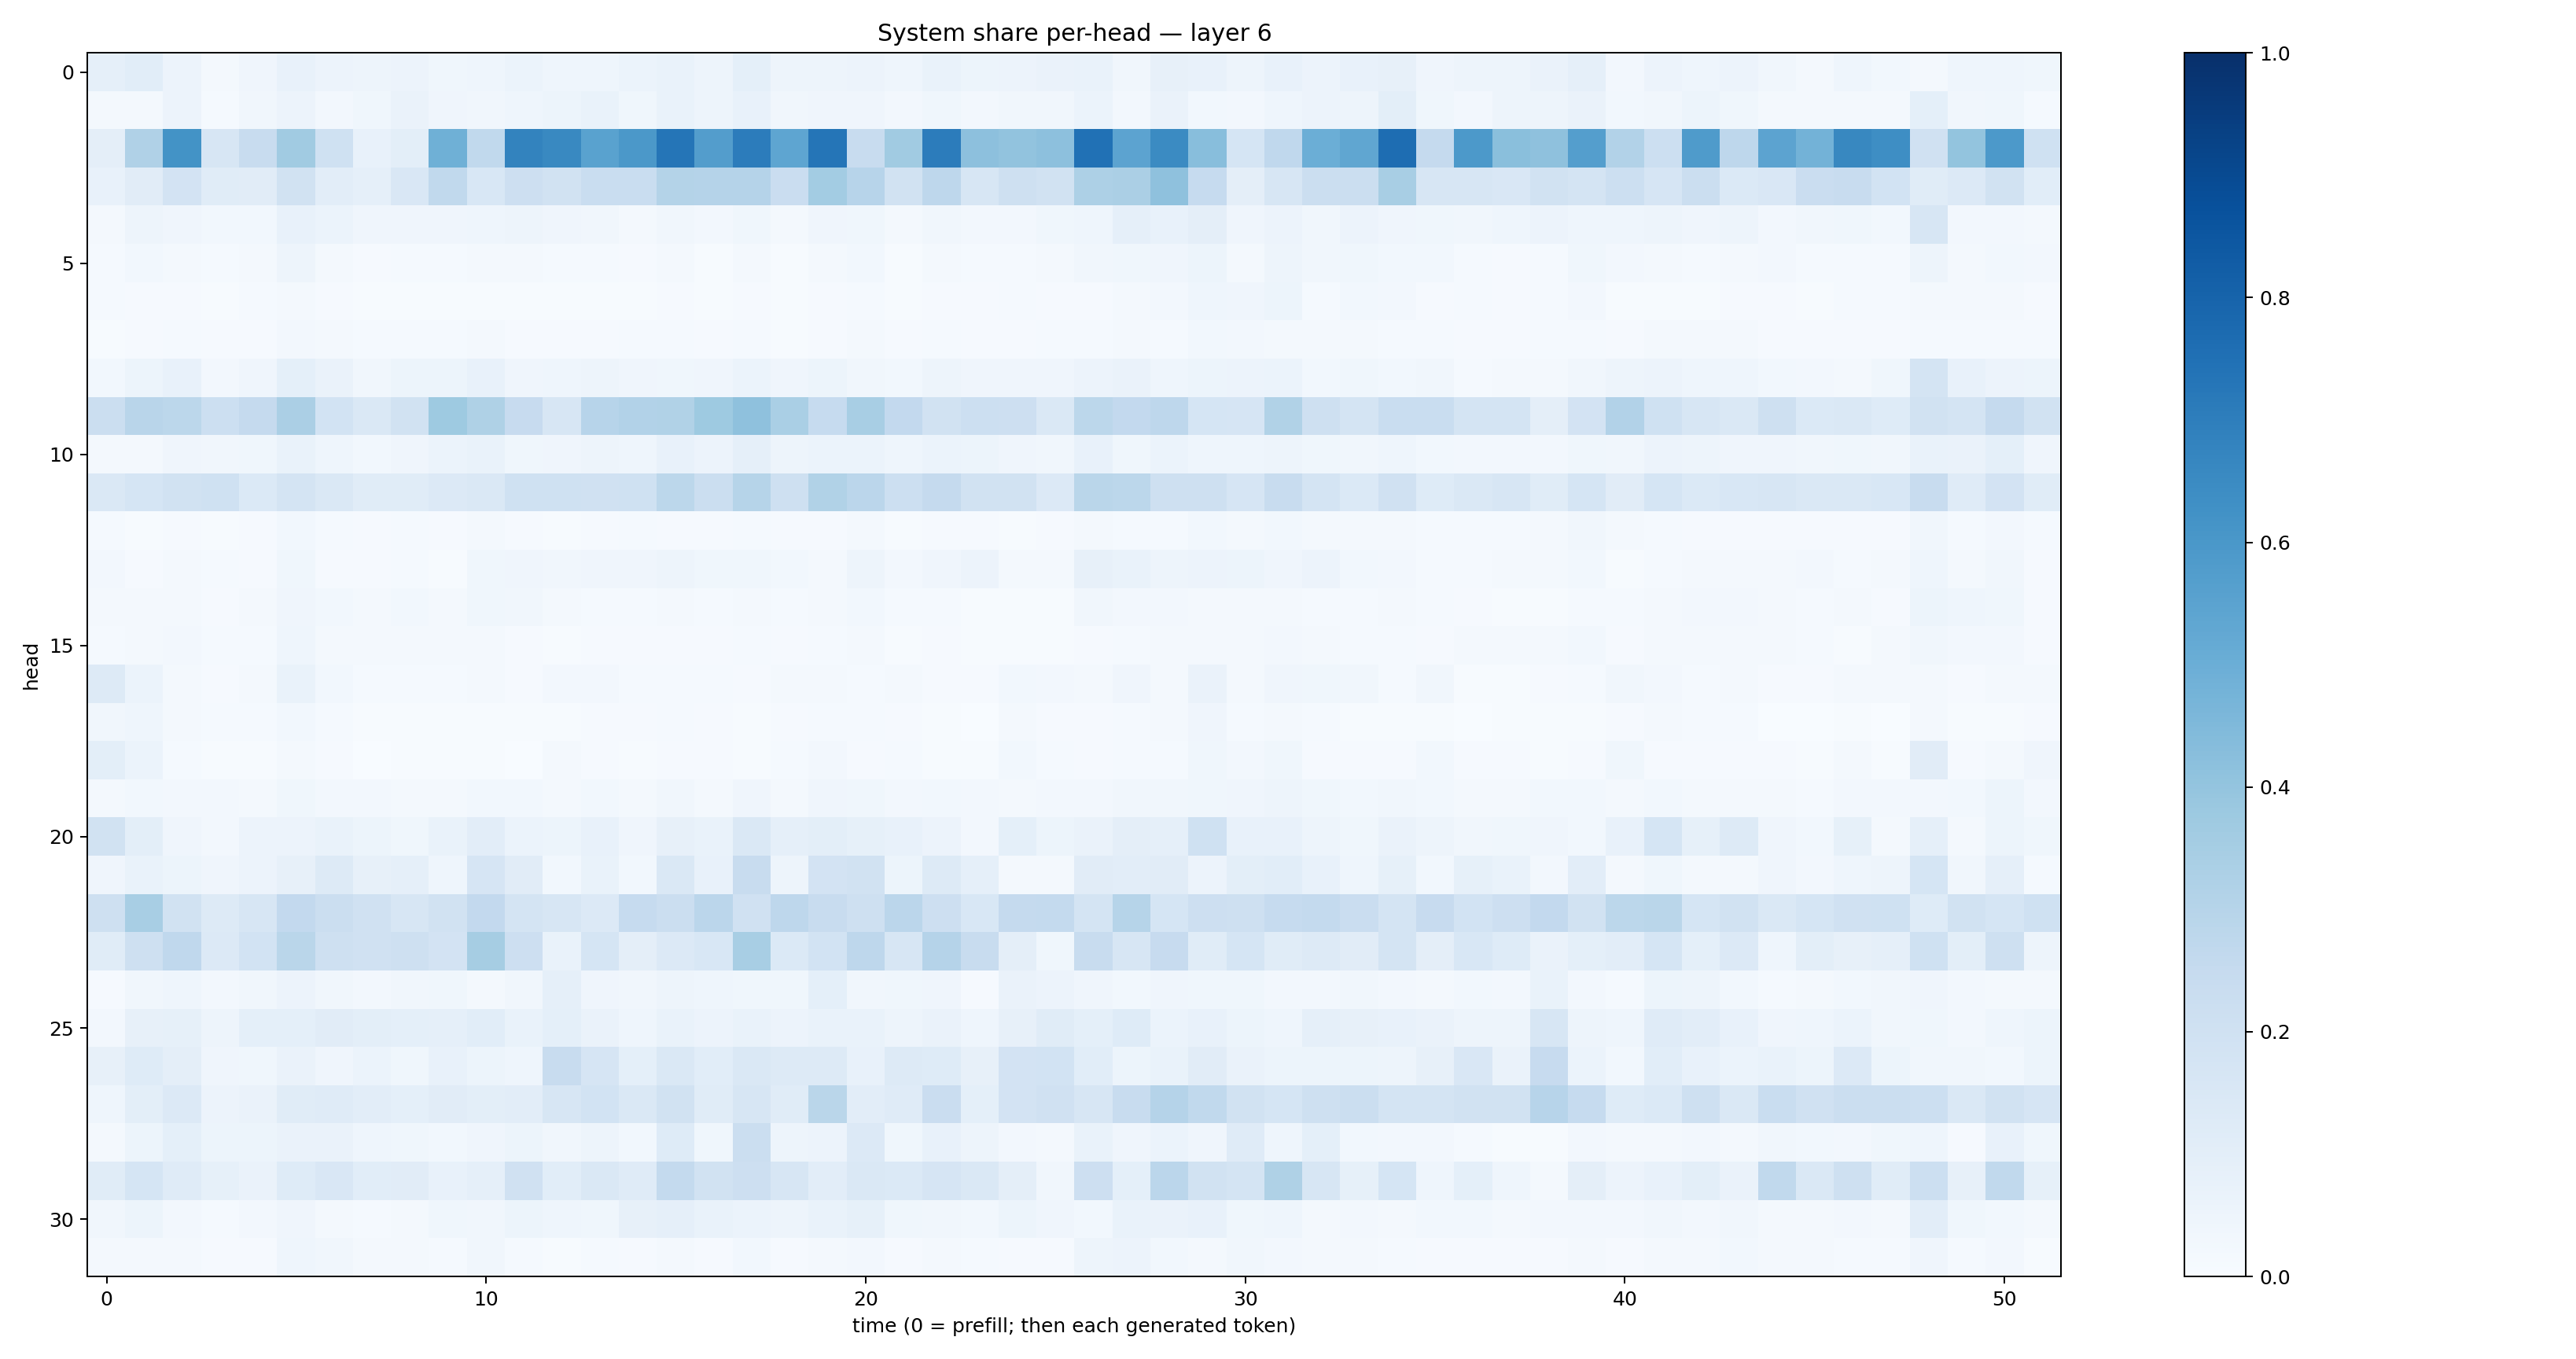

Source data for this figure (header and first rows):
0.088490054, 0.10826638, 0.058244318, 0.022369778, 0.04035491, 0.071761265, 0.056701437, 0.04823652, 0.057433315, 0.03849887, 0.044587344, 0.05988159, 0.044034135, 0.043115795, 0.059039593, 0.06813915, 0.04994564, 0.090434544, 0.05045368, 0.049919184, 0.057120815, 0.046083108, 0.07016214, 0.053065747
0.01947, 0.02252, 0.05761, 0.01521, 0.03202, 0.05655, 0.02473, 0.03685, 0.06474, 0.04105, 0.03438, 0.04676, 0.05285, 0.06742, 0.0379, 0.06983, 0.04956, 0.07076, 0.0351, 0.04207, 0.04045, 0.02421, 0.03812, 0.02415
0.09738, 0.3189, 0.6173, 0.1617, 0.2366, 0.3672, 0.2011, 0.07548, 0.1012, 0.4908, 0.2645, 0.6787, 0.66, 0.554, 0.5963, 0.7342, 0.5735, 0.7063, 0.5352, 0.7339, 0.2371, 0.3671, 0.7039, 0.4169
0.07049, 0.1132, 0.1811, 0.115, 0.1095, 0.1909, 0.1018, 0.08898, 0.1502, 0.2638, 0.153, 0.2125, 0.1928, 0.2308, 0.233, 0.3072, 0.3033, 0.3031, 0.2289, 0.3576, 0.293, 0.1899, 0.2745, 0.1619
0.0179, 0.047, 0.04204, 0.02745, 0.03116, 0.07345, 0.06106, 0.04239, 0.04057, 0.04079, 0.04316, 0.04791, 0.04167, 0.03459, 0.02245, 0.03287, 0.02553, 0.03642, 0.02125, 0.04039, 0.03616, 0.01899, 0.03473, 0.02349
0.01555, 0.02835, 0.02168, 0.01249, 0.02093, 0.04817, 0.02323, 0.009989, 0.01432, 0.01444, 0.02229, 0.02193, 0.01331, 0.01548, 0.009262, 0.01598, 0.007373, 0.01714, 0.006216, 0.02043, 0.0294, 0.007633, 0.01753, 0.01558
0.01197, 0.0104, 0.01002, 0.004692, 0.01295, 0.0173, 0.007987, 0.006268, 0.006605, 0.005432, 0.005874, 0.004663, 0.006537, 0.004139, 0.004, 0.0101, 0.005232, 0.0102, 0.005593, 0.00881, 0.0132, 0.006368, 0.007896, 0.008011
0.007604, 0.008447, 0.0149, 0.01068, 0.01, 0.02719, 0.01727, 0.01352, 0.01344, 0.01458, 0.01713, 0.009953, 0.01068, 0.01086, 0.01227, 0.0133, 0.008095, 0.01358, 0.006849, 0.01009, 0.01727, 0.007849, 0.01541, 0.008778
0.02763, 0.05382, 0.07633, 0.02372, 0.03996, 0.09209, 0.0643, 0.03179, 0.05417, 0.05362, 0.07112, 0.04069, 0.04432, 0.04967, 0.03971, 0.03813, 0.04149, 0.05975, 0.04206, 0.05287, 0.03406, 0.02765, 0.05019, 0.04291
0.221, 0.2918, 0.2775, 0.2186, 0.2514, 0.3356, 0.1842, 0.1427, 0.1895, 0.3733, 0.3209, 0.2452, 0.1586, 0.2964, 0.3107, 0.3136, 0.3716, 0.4122, 0.3365, 0.2491, 0.3436, 0.26, 0.1921, 0.2153
0.01722, 0.01843, 0.04157, 0.03138, 0.03866, 0.06997, 0.04585, 0.031, 0.03984, 0.06076, 0.06847, 0.03567, 0.04056, 0.04839, 0.04495, 0.07464, 0.05491, 0.08919, 0.05058, 0.06084, 0.06187, 0.04342, 0.0592, 0.05227
0.1458, 0.1714, 0.1942, 0.2027, 0.1372, 0.1771, 0.1466, 0.1148, 0.1142, 0.1335, 0.1428, 0.1993, 0.1997, 0.1991, 0.2005, 0.2794, 0.2261, 0.299, 0.2047, 0.3161, 0.2813, 0.2186, 0.2536, 0.1915
0.01425, 0.007485, 0.009804, 0.007259, 0.01151, 0.03089, 0.01441, 0.01106, 0.01514, 0.009762, 0.02249, 0.009843, 0.007105, 0.009241, 0.01312, 0.01142, 0.009795, 0.01178, 0.008305, 0.008086, 0.01708, 0.007569, 0.00864, 0.009268
0.026, 0.01096, 0.01971, 0.01427, 0.008619, 0.03736, 0.009238, 0.00854, 0.0132, 0.004162, 0.03668, 0.03981, 0.03396, 0.04009, 0.04173, 0.04838, 0.03895, 0.03524, 0.02842, 0.0227, 0.05069, 0.025, 0.04189, 0.05492
0.01905, 0.01749, 0.02173, 0.01049, 0.01744, 0.03907, 0.02735, 0.01686, 0.02937, 0.01902, 0.03628, 0.03153, 0.01969, 0.01233, 0.01423, 0.01822, 0.0156, 0.02135, 0.01505, 0.01808, 0.03074, 0.01187, 0.01266, 0.005617
0.01193, 0.01745, 0.02441, 0.01174, 0.01504, 0.04674, 0.01881, 0.0164, 0.01913, 0.02039, 0.01784, 0.01143, 0.006598, 0.01086, 0.01038, 0.01169, 0.01006, 0.01514, 0.008162, 0.01314, 0.01861, 0.006468, 0.01139, 0.006853
0.1324, 0.06115, 0.02083, 0.0115, 0.02024, 0.06914, 0.02826, 0.01426, 0.01504, 0.0139, 0.02195, 0.01089, 0.02595, 0.02579, 0.01519, 0.01514, 0.01402, 0.01133, 0.01889, 0.02099, 0.01315, 0.01909, 0.01109, 0.01083
0.03246, 0.04552, 0.01738, 0.01383, 0.01313, 0.03015, 0.01254, 0.004042, 0.006047, 0.006538, 0.005936, 0.004424, 0.005802, 0.01055, 0.007908, 0.01345, 0.008641, 0.00597, 0.01126, 0.01342, 0.01427, 0.01053, 0.006468, 0.002639
0.1012, 0.05985, 0.01325, 0.005629, 0.00603, 0.02265, 0.009307, 0.003658, 0.004461, 0.007767, 0.005402, 0.003329, 0.0207, 0.008295, 0.005389, 0.008345, 0.01086, 0.007711, 0.01379, 0.02659, 0.008962, 0.01502, 0.006961, 0.004851
0.01765, 0.02977, 0.02384, 0.02731, 0.02098, 0.038, 0.02608, 0.02344, 0.02201, 0.0219, 0.02834, 0.02853, 0.02223, 0.02834, 0.02202, 0.03337, 0.01892, 0.04077, 0.01936, 0.04009, 0.03723, 0.02402, 0.02871, 0.02487
0.1892, 0.09874, 0.04049, 0.02429, 0.05709, 0.05669, 0.07027, 0.05114, 0.03875, 0.06943, 0.1042, 0.06233, 0.0509, 0.07736, 0.04278, 0.08139, 0.06925, 0.1471, 0.08891, 0.09809, 0.08309, 0.07651, 0.05743, 0.02668
0.04025, 0.06831, 0.05176, 0.04136, 0.05856, 0.0818, 0.1323, 0.07857, 0.08902, 0.04399, 0.1645, 0.1128, 0.03027, 0.06906, 0.03111, 0.1441, 0.07082, 0.2414, 0.04707, 0.1827, 0.1896, 0.0518, 0.1289, 0.08692
0.2058, 0.3403, 0.1952, 0.1296, 0.161, 0.2603, 0.2191, 0.1962, 0.1622, 0.1913, 0.2583, 0.1771, 0.1635, 0.1334, 0.25, 0.2226, 0.2846, 0.1974, 0.276, 0.2417, 0.2068, 0.2822, 0.2146, 0.1529
0.1155, 0.2073, 0.2657, 0.1356, 0.1868, 0.2863, 0.2032, 0.1972, 0.206, 0.1824, 0.3479, 0.2147, 0.06998, 0.1686, 0.09413, 0.1356, 0.1557, 0.3405, 0.1398, 0.186, 0.2771, 0.1628, 0.3031, 0.2368
0.009171, 0.03499, 0.04501, 0.02395, 0.0331, 0.05537, 0.03323, 0.02615, 0.03507, 0.03593, 0.02249, 0.03143, 0.08826, 0.04095, 0.03402, 0.04692, 0.04306, 0.03611, 0.03852, 0.09045, 0.03441, 0.03746, 0.03926, 0.009591
0.02668, 0.07829, 0.08297, 0.04961, 0.09356, 0.0937, 0.1094, 0.09887, 0.09274, 0.0882, 0.1089, 0.06663, 0.09072, 0.06409, 0.04477, 0.06925, 0.05811, 0.06962, 0.05679, 0.06817, 0.0674, 0.04928, 0.06439, 0.04518
0.07899, 0.1235, 0.09709, 0.04112, 0.03668, 0.06594, 0.03954, 0.06085, 0.03875, 0.07243, 0.05453, 0.04359, 0.2411, 0.1671, 0.0919, 0.1449, 0.107, 0.1451, 0.1267, 0.1298, 0.07136, 0.128, 0.1249, 0.08123
0.0432, 0.09953, 0.1352, 0.05733, 0.06586, 0.1161, 0.1188, 0.1045, 0.09353, 0.111, 0.09798, 0.1051, 0.1633, 0.1839, 0.1452, 0.191, 0.1153, 0.1633, 0.1171, 0.2852, 0.1048, 0.1208, 0.2279, 0.08997
0.01607, 0.05334, 0.09151, 0.05276, 0.05319, 0.06472, 0.06534, 0.04361, 0.03575, 0.03012, 0.03939, 0.05255, 0.03465, 0.04797, 0.03082, 0.1224, 0.03686, 0.2264, 0.0474, 0.05718, 0.1335, 0.03544, 0.07624, 0.05049
0.1133, 0.1688, 0.1202, 0.08441, 0.06588, 0.1221, 0.1494, 0.1088, 0.1115, 0.07255, 0.08894, 0.1976, 0.1073, 0.1457, 0.1205, 0.2548, 0.1896, 0.2135, 0.1623, 0.1039, 0.1412, 0.1392, 0.1644, 0.1468
0.03486, 0.05313, 0.02346, 0.01446, 0.02517, 0.03991, 0.01715, 0.01397, 0.01873, 0.03517, 0.03242, 0.05375, 0.04332, 0.03878, 0.08028, 0.0893, 0.06824, 0.05988, 0.05039, 0.06877, 0.08559, 0.03821, 0.03162, 0.02751
0.01875, 0.01654, 0.01815, 0.009188, 0.01169, 0.04338, 0.03204, 0.01806, 0.02121, 0.01516, 0.03158, 0.01249, 0.007631, 0.01272, 0.009839, 0.02034, 0.009735, 0.02802, 0.007939, 0.01676, 0.02513, 0.008519, 0.02009, 0.01374
